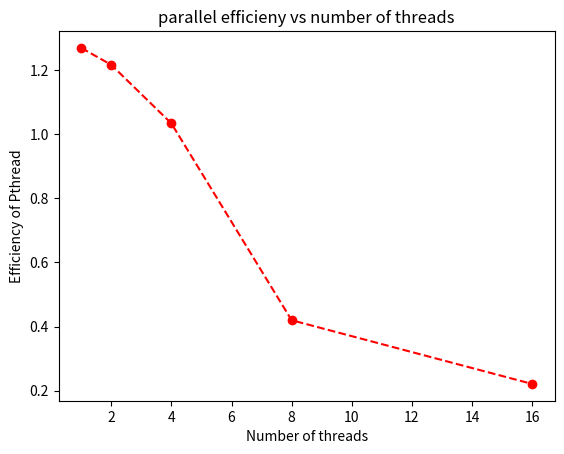

This figure's Python source:
import matplotlib.pyplot as plt

# Serial time 
s = 1061.643632

o = [1106.626574, 616.610053, 516.672035, 450.111087, 391.400046]

p = [836.753784, 436.502735, 256.854246, 316.143415, 300.060989]

# Calculating Speedup
oprime = [s/x for x in o]
pprime = [s/x for x in p]

# print(oprime)
print(pprime)

x = [1, 2, 4, 8, 16]

# Calculating Efficiency
for i in range(0, 5):
    oprime[i] = oprime[i]/x[i]
    pprime[i] = pprime[i]/x[i]

# print(oprime)
print(pprime)
# plotting the points  
plt.plot(x, pprime, linestyle='--', marker='o', color='r') 
  
# naming the x axis 
plt.xlabel('Number of threads') 
# naming the y axis 
plt.ylabel('Efficiency of Pthread') 

# giving a title to my graph 
plt.title('parallel efficieny vs number of threads') 

# plt.show()
plt.savefig('Pthread.pdf')
